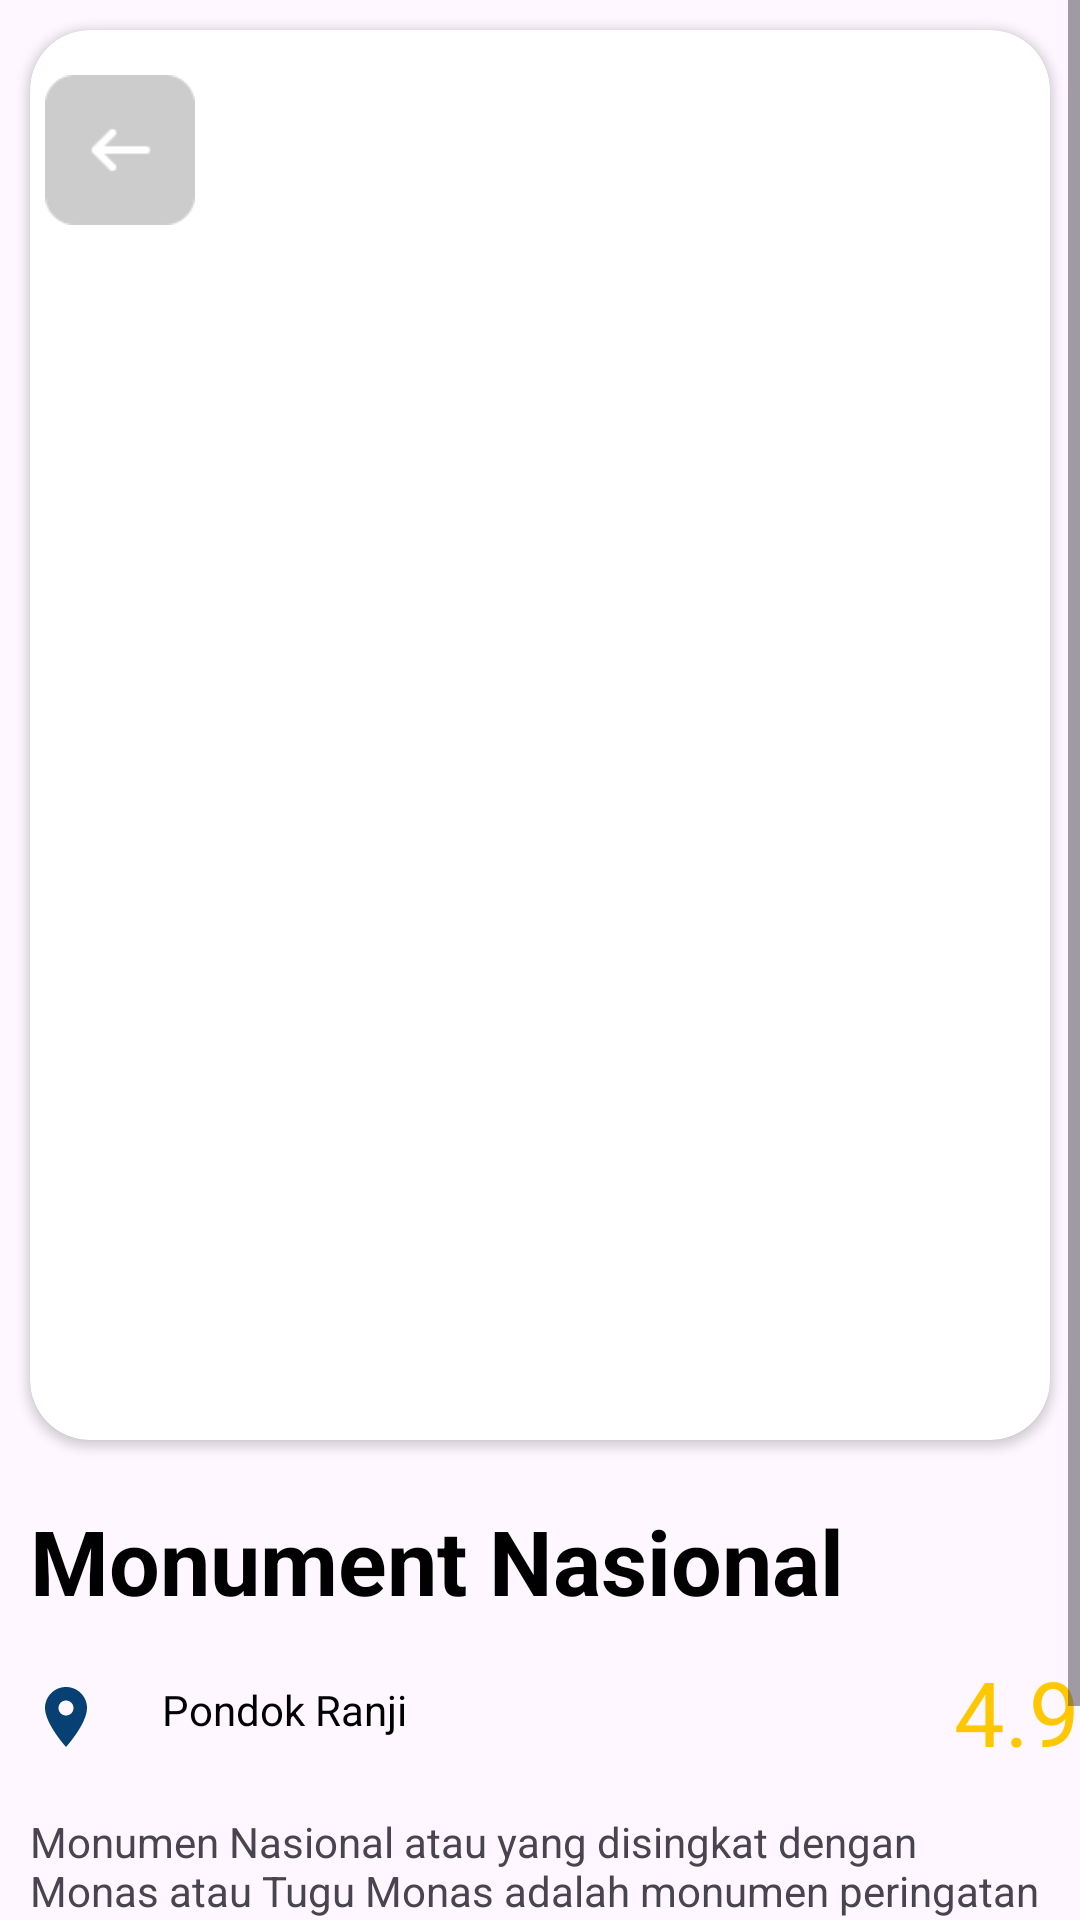

Produce the Android XML layout that renders to this screen, including the resource entries it uses.
<!-- AndroidManifest.xml: application theme Theme.MyLaporYukksss -->
<!-- res/layout/fragment_detail_pengaduan.xml -->
<?xml version="1.0" encoding="utf-8"?>
<ScrollView xmlns:android="http://schemas.android.com/apk/res/android"
    xmlns:tools="http://schemas.android.com/tools"
    android:layout_width="match_parent"
    android:layout_height="match_parent"
    xmlns:app="http://schemas.android.com/apk/res-auto"
    tools:context=".DetailPengaduanFragment">

    <RelativeLayout
        android:layout_width="match_parent"
        android:layout_height="wrap_content">

        <androidx.cardview.widget.CardView
            android:id="@+id/crd_DetailPengaduan"
            android:layout_marginTop="30dp"
            app:cardCornerRadius="20dp"
            android:layout_margin="10dp"
            android:layout_width="400dp"
            android:layout_height="470dp">

            <ImageView
                android:id="@+id/img_DetailPengaduan"
                android:src="@drawable/monumen_nasional"
                android:layout_width="match_parent"
                android:scaleType="fitXY"
                android:layout_height="499dp"/>

            <ImageView
                android:id="@+id/btn_backDetailPengaduan"
                android:src="@drawable/img_2"
                android:layout_margin="5dp"
                android:layout_width="50dp"
                android:layout_height="70dp"/>
        </androidx.cardview.widget.CardView>

        <TextView
            android:id="@+id/txt_monomentNasionalDetail"
            android:text="Monument Nasional"
            android:textSize="30dp"
            android:layout_margin="10dp"
            android:textStyle="bold"
            android:layout_below="@+id/crd_DetailPengaduan"
            android:textColor="@color/black"
            android:layout_width="wrap_content"
            android:layout_height="wrap_content"/>

        <ImageView
            android:id="@+id/img_location"
            android:layout_below="@+id/txt_monomentNasionalDetail"
            android:src="@drawable/baseline_location_on_24"
            android:layout_margin="10dp"
            android:layout_width="wrap_content"
            android:layout_height="wrap_content"/>
        <TextView
            android:id="@+id/lokasiBerita"
            android:text="Pondok Ranji"
            android:layout_below="@+id/txt_monomentNasionalDetail"
            android:layout_margin="10dp"
            android:textColor="@color/black"
            android:layout_toRightOf="@+id/img_location"
            android:layout_width="wrap_content"
            android:layout_height="wrap_content"/>

        <TextView
            android:id="@+id/txt_descripsiBerita"
            android:layout_below="@id/img_location"
            android:layout_margin="10dp"
            android:text="Monumen Nasional atau yang disingkat dengan Monas atau Tugu Monas adalah monumen peringatan setinggi 132 meter yang terletak tepat di tengah Lapangan Medan Merdeka, Jakarta Pusat."
            android:layout_width="wrap_content"
            android:layout_height="wrap_content"/>

        <TextView
            android:id="@+id/txt_notlpn"
            android:text="Nomer Telphone:"
            android:layout_below="@+id/txt_descripsiBerita"
            android:layout_width="wrap_content"
            android:layout_height="wrap_content"/>

        <TextView
            android:text="0812321312332"
            android:layout_marginLeft="250dp"
            android:layout_below="@+id/txt_descripsiBerita"
            android:layout_width="wrap_content"
            android:layout_height="wrap_content"/>

        <TextView
            android:id="@+id/txt_tgl"
            android:text="Tanggal :"
            android:layout_below="@+id/txt_notlpn"
            android:layout_width="wrap_content"
            android:layout_height="wrap_content"/>

        <TextView
            android:id="@+id/tanggalPengadu"
            android:text="22-juni-2023"
            android:layout_below="@+id/txt_notlpn"
            android:layout_marginLeft="250dp"
            android:layout_width="wrap_content"
            android:layout_height="wrap_content"/>

        <TextView
            android:id="@+id/notlpnPengadu"
            android:text="0812321312332"
            android:layout_marginLeft="250dp"
            android:layout_below="@+id/txt_descripsiBerita"
            android:layout_width="wrap_content"
            android:layout_height="wrap_content"/>

        <ImageView
            android:id="@+id/img_starsDetail"
            android:layout_below="@+id/txt_monomentNasionalDetail"
            android:src="@drawable/baseline_star_border_24"
            android:layout_width="50dp"
            android:layout_toLeftOf="@id/txt_Reting"
            android:layout_height="50dp" />
        <TextView
            android:id="@+id/txt_Reting"
            android:text="4.9"
            android:textColor="@color/Kuning"
            android:layout_below="@id/txt_monomentNasionalDetail"
            android:layout_alignParentRight="true"
            android:textSize="30dp"
            android:layout_width="wrap_content"
            android:layout_height="wrap_content"/>


    </RelativeLayout>


</ScrollView>
<!-- resources referenced by this layout -->
<resources>
  <color name="Kuning">#FFC700</color>
  <color name="black">#FF000000</color>
  <!-- drawable baseline_location_on_24 (drawable) -->
  <vector android:height="24dp" android:tint="#074173"
      android:viewportHeight="24" android:viewportWidth="24"
      android:width="24dp" xmlns:android="http://schemas.android.com/apk/res/android">
      <path android:fillColor="@android:color/white" android:pathData="M12,2C8.13,2 5,5.13 5,9c0,5.25 7,13 7,13s7,-7.75 7,-13c0,-3.87 -3.13,-7 -7,-7zM12,11.5c-1.38,0 -2.5,-1.12 -2.5,-2.5s1.12,-2.5 2.5,-2.5 2.5,1.12 2.5,2.5 -1.12,2.5 -2.5,2.5z"/>
  </vector>
  <!-- drawable img_2: png bitmap (drawable, 695 bytes) -->
  <style name="Theme.MyLaporYukksss" parent="Base.Theme.MyLaporYukksss" />
  <style name="Base.Theme.MyLaporYukksss" parent="Theme.Material3.DayNight.NoActionBar">
          
          
      </style>
</resources>
